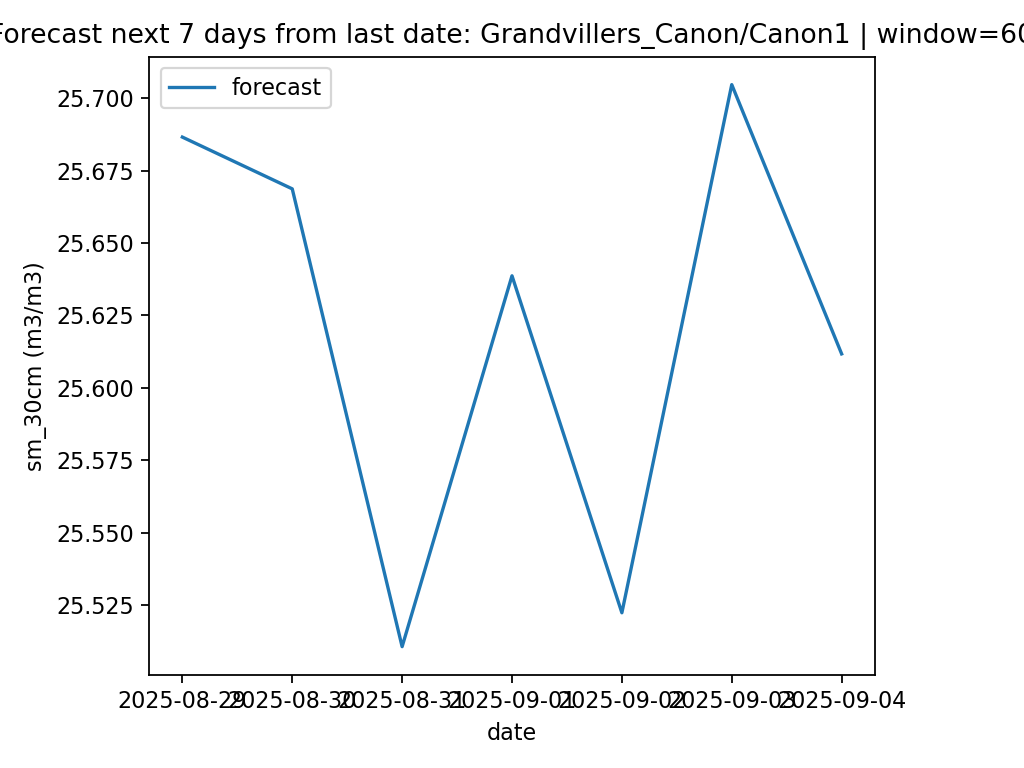

The file beside this chart, header and first rows:
date, pred_sm_30cm
2025-08-29, 25.69
2025-08-30, 25.67
2025-08-31, 25.51
2025-09-01, 25.64
2025-09-02, 25.52
2025-09-03, 25.7
2025-09-04, 25.61
